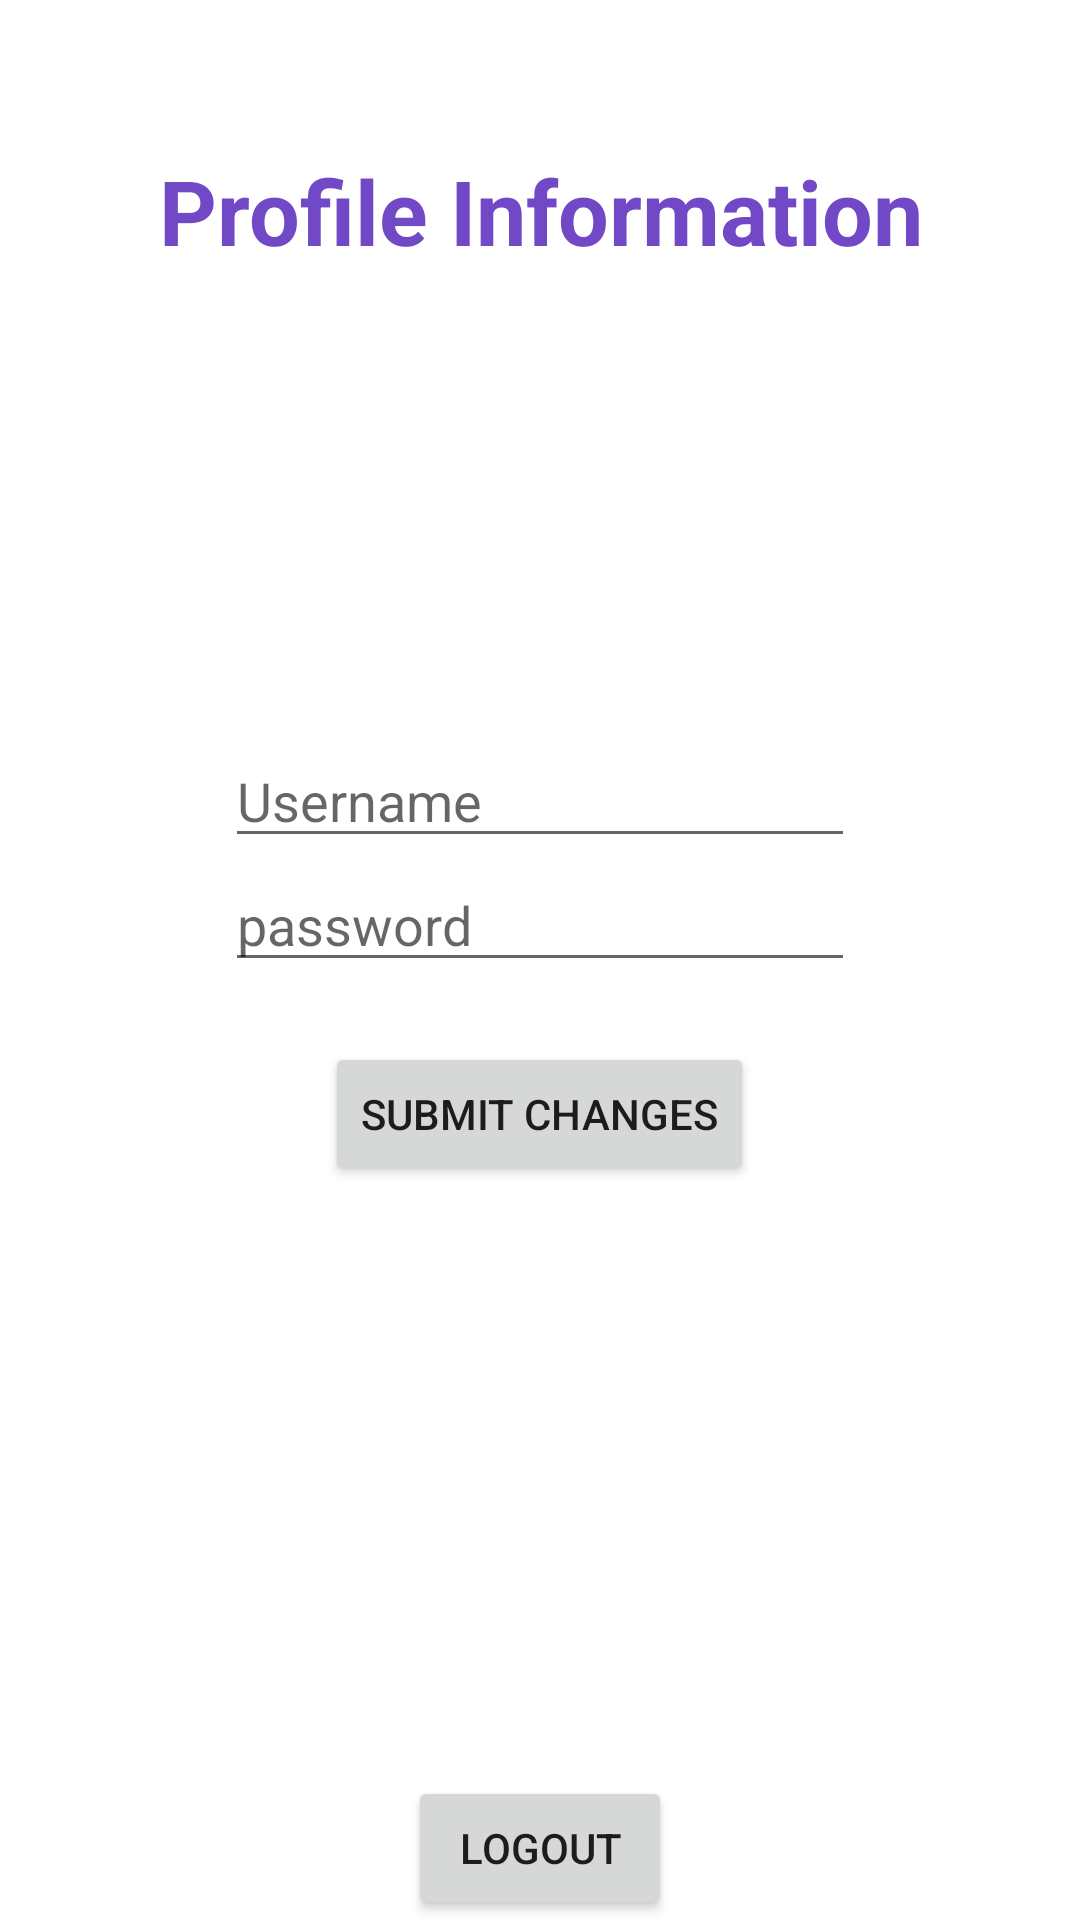

Layout XML and referenced resources for this Android screen:
<!-- AndroidManifest.xml: application theme Theme.Brainwashers -->
<!-- res/layout/fragment_profile.xml -->
<?xml version="1.0" encoding="utf-8"?>
<RelativeLayout xmlns:android="http://schemas.android.com/apk/res/android"
    xmlns:tools="http://schemas.android.com/tools"
    android:layout_width="match_parent"
    android:layout_height="match_parent"
    tools:context=".ProfileFragment">

    

    <TextView
        android:layout_width="match_parent"
        android:layout_height="wrap_content"
        android:textColor="#7149C6"
        android:text="Profile Information"
        android:textSize="30dp"
        android:textStyle="bold"
        android:textAlignment="center"
        android:layout_marginTop="50dp"
        />




        <LinearLayout
            android:layout_width="match_parent"
            android:layout_height="wrap_content"
            android:orientation="vertical"
            android:layout_centerInParent="true"
            android:gravity="center">
            
            <EditText
                android:id="@+id/EdituserName"
                android:layout_width="wrap_content"
                android:layout_height="wrap_content"
                android:ems="10"
                android:inputType="textPersonName"
                android:drawableLeft="@drawable/userbox"
                android:drawablePadding="20dp"
                android:hint="Username" />
            
            <EditText
                android:id="@+id/EditPassword"
                android:layout_width="wrap_content"
                android:layout_height="wrap_content"
                android:ems="10"
                android:drawableLeft="@drawable/lock"
                android:drawablePadding="20dp"
                android:hint="password"
                android:inputType="textPassword" />
            
            <Button
                android:id="@+id/SubmitBtn"
                android:layout_width="wrap_content"
                android:layout_height="wrap_content"
                android:text="Submit Changes"
                android:layout_marginTop="20dp"
           />
        </LinearLayout>

        <LinearLayout
            android:layout_width="match_parent"
            android:layout_height="wrap_content"
            android:layout_alignParentBottom="true"
            android:gravity="center">
            <Button
                android:layout_width="wrap_content"
                android:layout_height="wrap_content"
                android:text="Logout"
                android:id="@+id/ProfileLogut"
                />
        </LinearLayout>


</RelativeLayout>
<!-- resources referenced by this layout -->
<resources>
  <style name="Theme.Brainwashers" parent="Theme.MaterialComponents.DayNight.NoActionBar">
          
          <item name="colorPrimary">@color/purple_500</item>
          <item name="colorPrimaryVariant">@color/purple_700</item>
          <item name="colorOnPrimary">@color/white</item>
          
          <item name="colorSecondary">@color/teal_200</item>
          <item name="colorSecondaryVariant">@color/teal_700</item>
          <item name="colorOnSecondary">@color/black</item>
          
          <item name="android:statusBarColor">#FFDEB9</item>
          
      </style>
  <!-- not gathered from this repository: default colours our renderer supplied (Android Studio template values) -->
  <color name="purple_500">#FF6200EE</color>
  <color name="purple_700">#FF3700B3</color>
  <color name="teal_200">#FF03DAC5</color>
  <color name="teal_700">#FF018786</color>
  <color name="black">#FF000000</color>
  <color name="white">#FFFFFFFF</color>
</resources>
